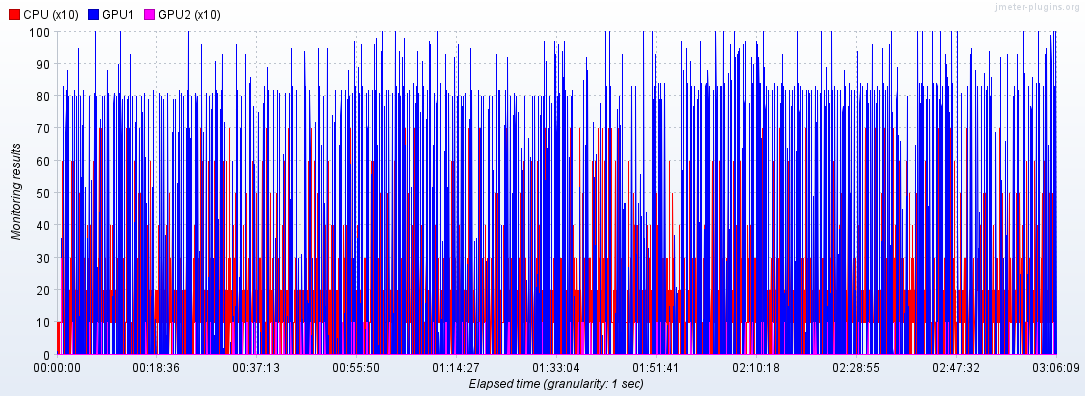

The file beside this chart, header and first rows:
Elapsed time; CPU; GPU1; GPU2
10:52:27,0; 1.0; ; 
10:52:28,0; ; 0.0; 0.0
10:52:29,0; 1.0; ; 
10:52:30,0; ; 0.0; 0.0
10:52:31,0; 0.0; ; 
10:52:32,0; ; 1.0; 0.0
10:52:33,0; 0.0; ; 
10:52:34,0; ; 0.0; 0.0
10:52:35,0; 1.0; ; 
10:52:36,0; ; 0.0; 0.0
10:52:37,0; 1.0; 0.0; 
10:52:38,0; ; ; 0.0
10:52:39,0; 0.0; 0.0; 0.0
10:52:41,0; 0.0; 0.0; 0.0
10:52:42,0; 1.0; ; 
10:52:43,0; ; 0.0; 0.0
10:52:44,0; 1.0; ; 
10:52:45,0; ; 0.0; 0.0
10:52:46,0; 1.0; 0.0; 
10:52:47,0; ; ; 0.0
10:52:48,0; 1.0; 0.0; 0.0
10:52:50,0; 1.0; 0.0; 0.0
10:52:51,0; 1.0; ; 
10:52:52,0; ; 0.0; 0.0
10:52:53,0; 0.0; 0.0; 0.0
10:52:55,0; 1.0; 0.0; 
10:52:56,0; ; ; 0.0
10:52:57,0; 1.0; 0.0; 0.0
10:52:58,0; 1.0; ; 
10:52:59,0; ; 0.0; 0.0
10:53:01,0; 1.0; 0.0; 0.0
10:53:03,0; 1.0; 0.0; 0.0
10:53:04,0; 1.0; ; 
10:53:05,0; ; 0.0; 0.0
10:53:06,0; 1.0; 0.0; 
10:53:07,0; ; ; 0.0
10:53:08,0; 1.0; 0.0; 0.0
10:53:10,0; 1.0; 0.0; 0.0
10:53:12,0; 1.0; 0.0; 
10:53:13,0; ; ; 0.0
10:53:14,0; 0.0; 0.0; 
10:53:15,0; ; ; 0.0
10:53:16,0; 1.0; 0.0; 
10:53:17,0; ; ; 3.0
10:53:18,0; 3.0; 36.0; 
10:53:19,0; ; ; 0.0
10:53:20,0; 1.0; 0.0; 
10:53:21,0; ; ; 0.0
10:53:22,0; 1.0; 0.0; 
10:53:23,0; ; ; 0.0
10:53:24,0; 1.0; ; 
10:53:25,0; ; 0.0; 0.0
10:53:26,0; 6.0; ; 
10:53:27,0; ; 0.0; 0.0
10:53:28,0; 1.0; 0.0; 0.0
10:53:30,0; 1.0; 0.0; 0.0
10:53:32,0; 1.0; 0.0; 0.0
10:53:33,0; 1.0; 0.0; 
10:53:34,0; ; ; 0.0
10:53:35,0; 2.0; 83.0; 0.0
... 9,571 more rows
